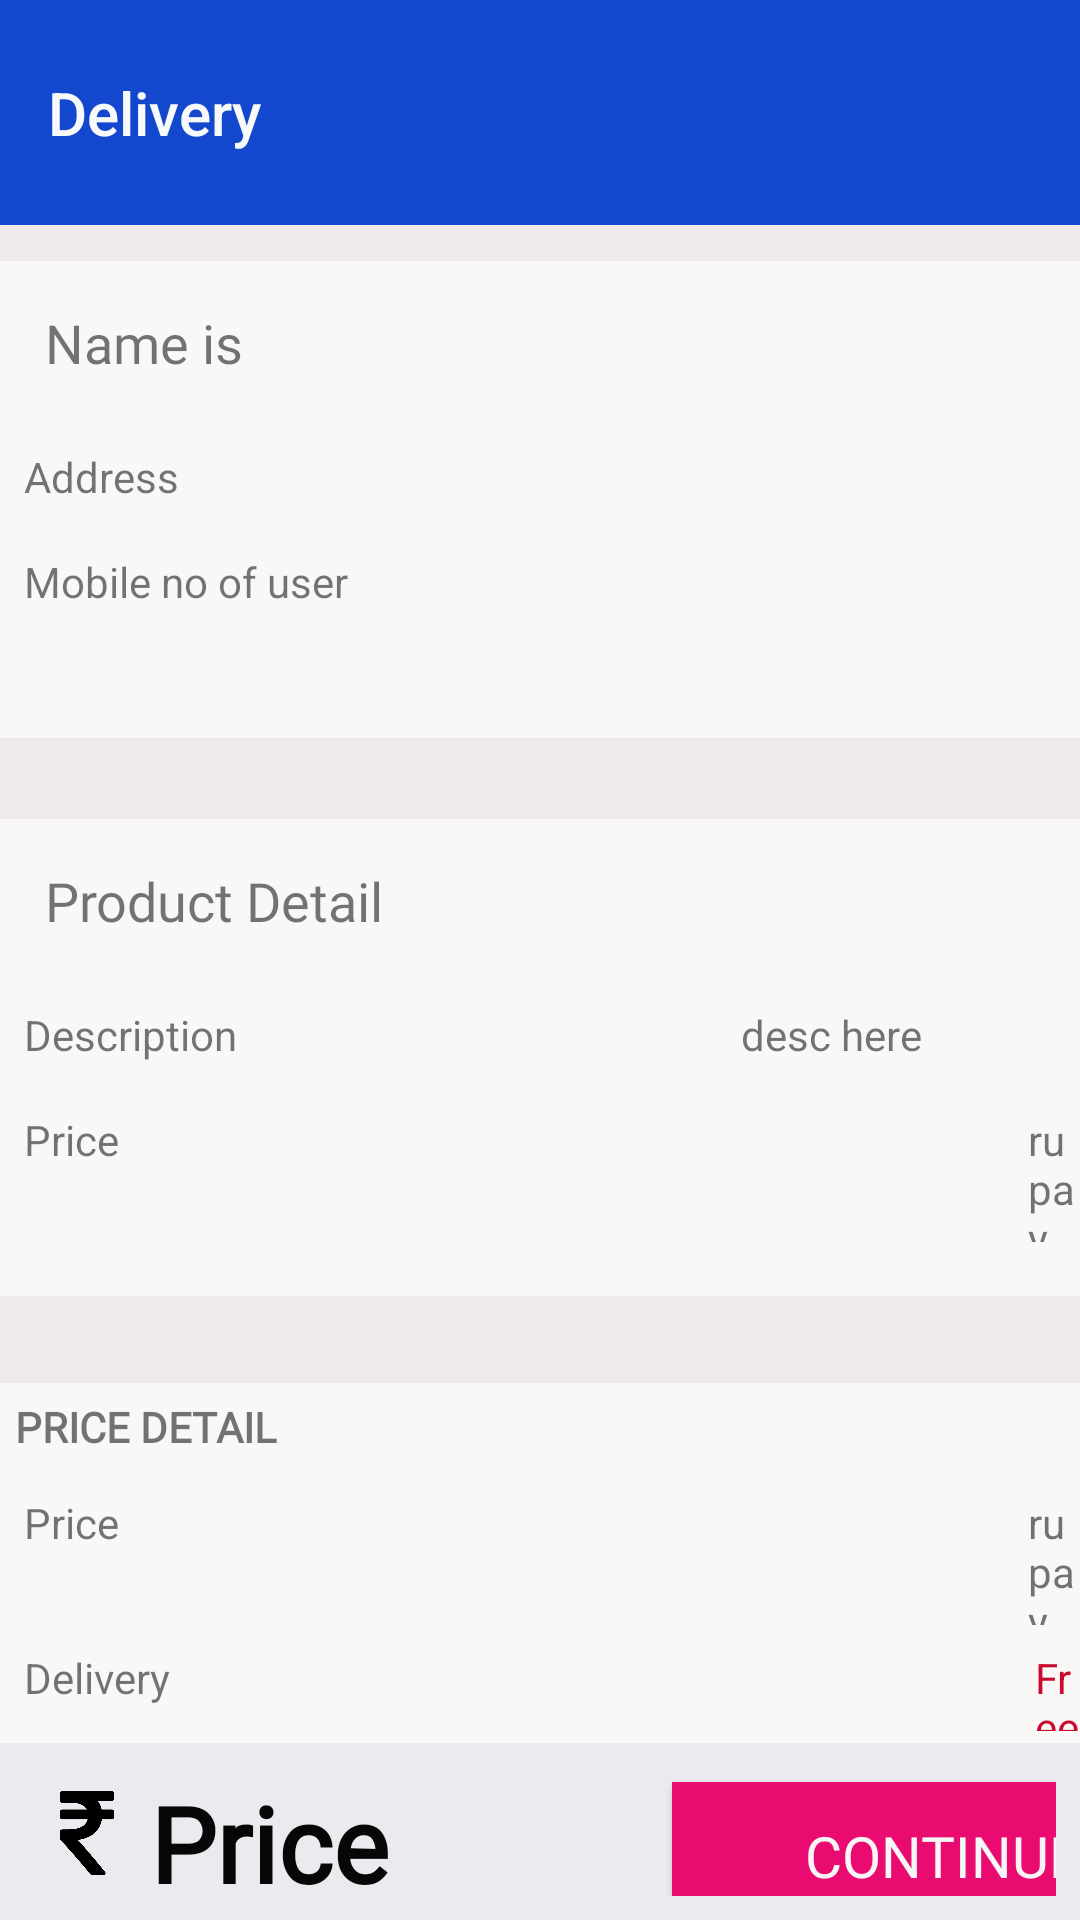

Here is an Android app screen rendered from its layout file. Give the layout XML and the strings, colors and styles it references.
<!-- AndroidManifest.xml: application theme AppTheme -->
<!-- res/layout/activity_delivery.xml -->
<?xml version="1.0" encoding="utf-8"?>
<RelativeLayout xmlns:android="http://schemas.android.com/apk/res/android"
    xmlns:app="http://schemas.android.com/apk/res-auto"
    xmlns:tools="http://schemas.android.com/tools"
    android:layout_width="match_parent"
    android:background="#EEEAEA"
    android:layout_height="match_parent"
    tools:context=".cart_and_payement.Delivery">
    <include
        layout="@layout/payment_appbar"
        android:layout_width="match_parent"
        android:layout_height="75dp" />

    <LinearLayout
        android:layout_width="match_parent"
        android:layout_height="159dp"
        android:layout_alignParentStart="true"
        android:layout_alignParentTop="true"
        android:layout_marginStart="0dp"
        android:layout_marginTop="87dp"
        android:background="#FAF7F7"
        android:orientation="vertical">

        <TextView
            android:id="@+id/Name_of_user"
            android:layout_width="match_parent"
            android:layout_height="wrap_content"
            android:padding="15dp"
            android:textSize="18sp"
            android:fontFamily="@font/gotham"
            android:text="Name is" />

        <TextView
            android:id="@+id/Address_of_user"
            android:layout_width="match_parent"
            android:layout_height="wrap_content"
            android:padding="8dp"
            android:text="Address" />

        <TextView
            android:id="@+id/mobile_no"
            android:layout_width="match_parent"
            android:layout_height="wrap_content"
            android:padding="8dp"
            android:text="Mobile no of user" />

    </LinearLayout>

    <LinearLayout
        android:layout_width="match_parent"
        android:layout_height="159dp"
        android:layout_alignParentStart="true"

        android:layout_alignParentTop="true"
        android:layout_marginStart="0dp"
        android:layout_marginTop="273dp"
        android:background="#FAF7F7"
        android:orientation="vertical">

        <TextView
            android:id="@+id/Produc"
            android:layout_width="match_parent"
            android:layout_height="wrap_content"
            android:padding="15dp"
            android:textSize="18sp"
            android:fontFamily="@font/gotham"
            android:text="Product Detail" />
        <LinearLayout
            android:layout_width="match_parent"
            android:layout_height="wrap_content"
            android:orientation="horizontal">

            <TextView
                android:layout_width="wrap_content"
                android:layout_height="wrap_content"
                android:layout_marginRight="160dp"
                android:padding="8dp"
                android:text="Description" />

            <TextView
                android:id="@+id/desc_of_pro"
                android:layout_width="wrap_content"
                android:layout_height="wrap_content"
                android:text="desc here" />
        </LinearLayout>

        <LinearLayout
            android:layout_width="match_parent"
            android:layout_height="wrap_content"
            android:orientation="horizontal">

            <TextView
                android:layout_width="wrap_content"
                android:layout_height="wrap_content"
                android:layout_marginRight="295dp"
                android:padding="8dp"
                android:text="Price" />

            <TextView
                android:id="@+id/simple_price"
                android:layout_width="wrap_content"
                android:layout_height="wrap_content"
                android:text="rupay" />
        </LinearLayout>

    </LinearLayout>

    <LinearLayout
        android:layout_width="412dp"
        android:layout_height="179dp"
        android:layout_alignParentStart="true"
        android:layout_alignParentTop="true"
        android:layout_marginStart="0dp"
        android:layout_marginTop="461dp"
        android:background="#FAF7F7"
        android:orientation="vertical">

        <TextView
            android:layout_width="match_parent"
            android:layout_height="wrap_content"
            android:fontFamily="@font/gotham"
            android:padding="5dp"
            android:text="PRICE DETAIL"
            android:textStyle="bold" />

        <LinearLayout
            android:layout_width="match_parent"
            android:layout_height="wrap_content"
            android:orientation="horizontal">

            <TextView
                android:id="@+id/price"
                android:layout_width="wrap_content"
                android:layout_height="wrap_content"
                android:layout_marginRight="295dp"
                android:padding="8dp"
                android:text="Price" />

            <TextView
                android:id="@+id/d_price"
                android:layout_width="wrap_content"
                android:layout_height="wrap_content"
                android:text="rupay" />
        </LinearLayout>

        <LinearLayout
            android:layout_width="match_parent"
            android:layout_height="wrap_content"
            android:orientation="horizontal">

            <TextView
                android:id="@+id/Delivery"
                android:layout_width="wrap_content"
                android:layout_height="wrap_content"
                android:layout_marginRight="280dp"
                android:padding="8dp"
                android:text="Delivery" />

            <TextView
                android:id="@+id/DAmmount"
                android:layout_width="wrap_content"
                android:layout_height="wrap_content"
                android:text="Free"
                android:textColor="#CA092F"/>
        </LinearLayout>

        <LinearLayout
            android:layout_width="match_parent"
            android:layout_height="wrap_content"
            android:orientation="horizontal">

            <TextView
                android:id="@+id/pricetag"
                android:layout_width="174dp"
                android:layout_height="wrap_content"
                android:layout_marginRight="173dp"
                android:padding="8dp"
                android:text="Total Ammount Payable" />

            <TextView
                android:id="@+id/Ammount_pay"
                android:layout_width="wrap_content"
                android:layout_height="wrap_content"
                android:text="rupay" />
        </LinearLayout>
    </LinearLayout>

    <LinearLayout
        android:id="@+id/button3"
        android:layout_width="match_parent"
        android:layout_height="59dp"
        android:layout_alignParentStart="true"
        android:layout_alignParentBottom="true"
        android:layout_marginStart="0dp"
        android:layout_marginBottom="0dp"
        android:background="#EAEBEE"
        android:gravity="left"
        android:orientation="horizontal"
        android:padding="8dp">

        <ImageView
            android:layout_width="42dp"
            android:layout_height="28dp"
            android:layout_marginTop="8dp"
            android:src="@drawable/rupay3" />

        <TextView
            android:id="@+id/price_ammount"
            android:layout_width="124dp"
            android:layout_height="47dp"
            android:layout_marginTop="2dp"
            android:fontFamily="@font/josefin_bold"
            android:text="Price"
            android:textColor="#070707"
            android:textSize="35sp"
            android:textStyle="bold" />

        <Button
            android:id="@+id/continue_for_nextPage"
            android:layout_width="181dp"
            android:layout_height="49dp"
            android:layout_marginStart="50dp"
            android:background="#E90B6F"
            android:fontFamily="@font/gotham"
            android:text="Continue"
            android:textAlignment="center"
            android:textColor="#F7F5F5"
            android:textSize="19sp" />
    </LinearLayout>
</RelativeLayout>
<!-- res/layout/payment_appbar.xml (included above) -->
<android.support.v7.widget.Toolbar xmlns:android="http://schemas.android.com/apk/res/android"
    android:layout_width="match_parent"
    android:layout_height="wrap_content"
    xmlns:app="http://schemas.android.com/apk/res-auto"
    android:background="#1347CE"
    style="@style/categories"
    app:titleTextColor="#F7FAF8"
    android:minHeight="?attr/actionBarSize"
    app:title="Delivery" />
<!-- resources referenced by this layout -->
<resources>
  <!-- drawable rupay3: png bitmap (drawable-xhdpi, 7272 bytes) -->
  <style name="categories" parent="Theme.AppCompat.Light.NoActionBar">
         <item name="colorPrimary">#E9BF69</item>
        <item name="colorPrimaryDark">@color/colorPrimaryDark</item>
         <item name="colorAccent">@color/colorAccent</item>
        <item name="windowActionBar">false</item>
        <item name="windowNoTitle">true</item>
      </style>
  <style name="AppTheme" parent="Theme.AppCompat.Light.DarkActionBar">
          
          <item name="colorPrimary">@color/colorPrimary</item>
          <item name="colorPrimaryDark">@color/colorPrimaryDark</item>
          <item name="colorAccent">@color/colorAccent</item>
          <item name="windowActionBar">false</item>
          <item name="windowNoTitle">true</item>
      </style>
  <color name="colorPrimaryDark">#303F9F</color>
  <color name="colorAccent">#FF4081</color>
  <color name="colorPrimary">#3F51B5</color>
</resources>
